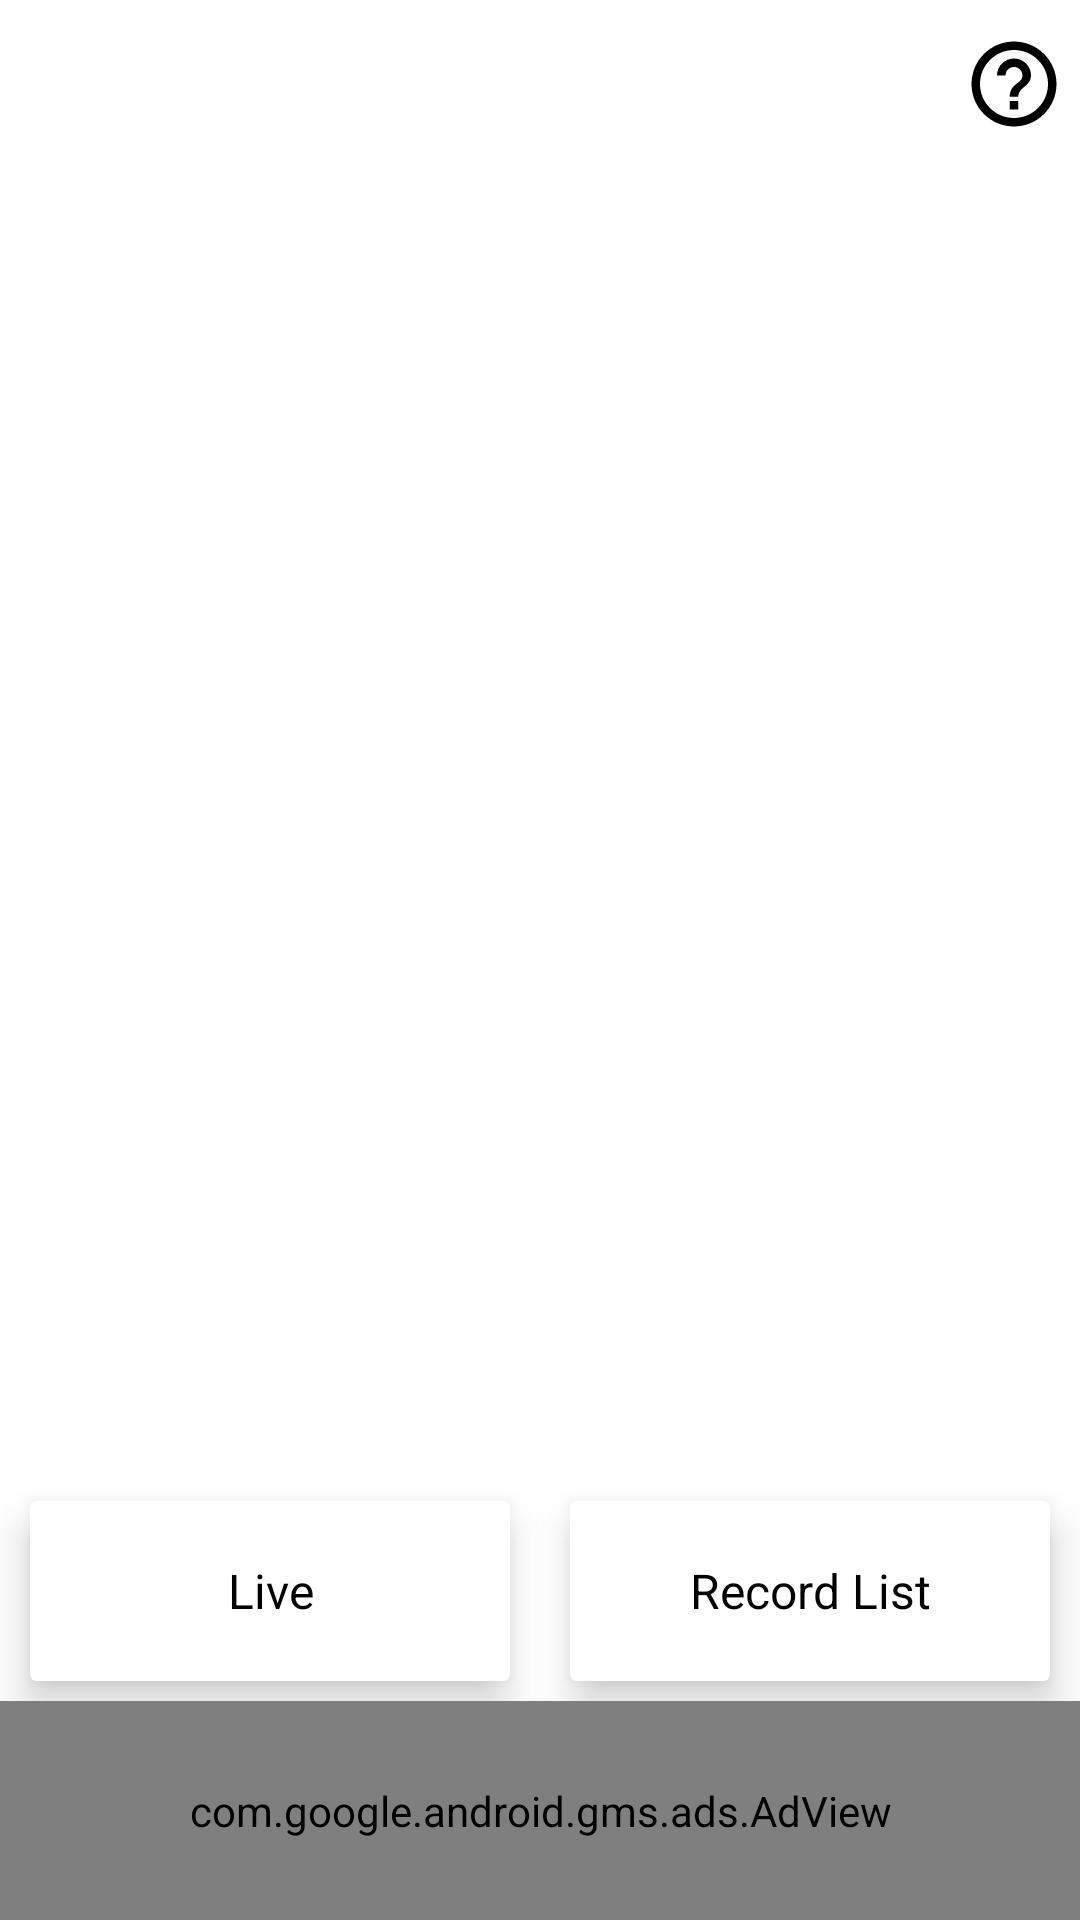

Produce the Android XML layout that renders to this screen, including the resource entries it uses.
<!-- AndroidManifest.xml: application theme AppTheme -->
<!-- res/layout/activity_main.xml -->
<?xml version="1.0" encoding="utf-8"?>
<LinearLayout xmlns:android="http://schemas.android.com/apk/res/android"
    xmlns:app="http://schemas.android.com/apk/res-auto"
    xmlns:tools="http://schemas.android.com/tools"
    android:layout_width="match_parent"
    android:orientation="vertical"
    android:layout_height="match_parent"
    android:id="@+id/ll_main"
    app:layout_behavior="@string/appbar_scrolling_view_behavior"

    >

    <com.google.android.material.appbar.AppBarLayout
        android:id="@+id/toolbar"
        android:layout_width="match_parent"
        android:layout_height="wrap_content"
        android:background="@color/whiteColor"
        android:theme="@style/AppTheme.AppBarOverlay">

        <androidx.appcompat.widget.Toolbar
            android:id="@+id/toolbar1"
            android:layout_width="match_parent"
            android:layout_height="?attr/actionBarSize"
            app:titleTextColor="#fff"
            app:popupTheme="@style/AppTheme.PopupOverlay"
            >

            <RelativeLayout
                android:layout_width="match_parent"
                android:layout_height="wrap_content"
                >

            <TextView
                android:layout_centerInParent="true"
                android:gravity="center"
                android:id="@+id/tv_title"
                android:text="My Mic"
                android:textAlignment="center"
                android:textSize="20dp"
                android:textStyle="bold"
                android:textColor="@color/whiteColor"
                android:layout_width="wrap_content"
                android:layout_height="wrap_content"
                >

            </TextView>

            <ImageView
                android:id="@+id/iv_help"
                android:layout_alignParentRight="true"
                android:layout_width="34dp"
                android:layout_height="34dp"
                android:layout_marginRight="5dp"
                android:src="@drawable/ic_help_outline_black_24dp"
                >

            </ImageView>


            </RelativeLayout>

        </androidx.appcompat.widget.Toolbar>




    </com.google.android.material.appbar.AppBarLayout>


    <LinearLayout
        android:orientation="vertical"
        android:weightSum="1"
        android:layout_width="match_parent"
        android:layout_height="match_parent">


        <FrameLayout
            android:background="@color/whiteColor"
            android:id="@+id/containt_main_frame"
            android:layout_width="match_parent"
            android:layout_height="match_parent"
            android:layout_weight="0.25">

        </FrameLayout>


        
        
        
        

        

        <LinearLayout
            android:id="@+id/ll_bottom"
            android:background="@color/whiteColor"
            android:layout_weight="0.75"
            android:weightSum="1"
            android:orientation="vertical"
            android:layout_gravity="center"
            android:gravity="center"
            android:layout_width="match_parent"
            android:layout_height="match_parent">


            <LinearLayout
                android:layout_weight="0.5"
                android:weightSum="2"
                android:layout_gravity="center"
                android:gravity="center"
                android:orientation="horizontal"
                android:layout_width="match_parent"
                android:layout_height="match_parent"
                >

                <androidx.cardview.widget.CardView
                    android:id="@+id/card_live"
                    android:layout_weight="1"
                    android:layout_width="wrap_content"
                    android:layout_height="wrap_content"
                    android:elevation="8dp"
                    app:cardElevation="8dp"
                    android:layout_marginLeft="10dp"
                    android:layout_marginRight="10dp"
                    >


                <TextView
                    android:id="@+id/tv_live"
                    android:text="Live"
                   android:textSize="16dp"
                    android:textColor="@color/blackColor"
                    android:layout_width="90dp"
                    android:layout_height="60dp"
                    android:layout_gravity="center"
                    android:gravity="center"
                    >

                </TextView>

                </androidx.cardview.widget.CardView>

                <androidx.cardview.widget.CardView
                    android:id="@+id/card_record"
                    android:layout_weight="1"
                    android:layout_width="wrap_content"
                    android:layout_height="wrap_content"
                    android:elevation="8dp"
                    app:cardElevation="8dp"
                    android:layout_marginLeft="10dp"
                    android:layout_marginRight="10dp"
                    >


                <TextView
                    android:layout_weight="1"
                    android:id="@+id/tv_record"
                    android:text="Record List"
                    android:textSize="16dp"
                    android:textColor="@color/blackColor"
                    android:layout_width="90dp"
                    android:layout_height="60dp"
                    android:layout_gravity="center"
                    android:gravity="center"
                    >

                </TextView>

                </androidx.cardview.widget.CardView>

            </LinearLayout>

            <LinearLayout
                android:id="@+id/ll_google_ads"
                android:layout_weight="0.5"
                android:layout_width="match_parent"
                android:layout_height="match_parent"
                >


                <com.google.android.gms.ads.AdView
                    android:id="@+id/ad_view"
                    android:layout_width="match_parent"
                    android:layout_height="match_parent"
                    android:layout_centerHorizontal="true"
                    android:layout_alignParentBottom="true"
                    app:adSize="SMART_BANNER"
                    app:adUnitId="@string/banner_ad_unit_id"
                    />

            </LinearLayout>


        </LinearLayout>


    </LinearLayout>


</LinearLayout>
<!-- resources referenced by this layout -->
<resources>
  <color name="blackColor">#000</color>
  <color name="light_grey_bg">#EBE9E9</color>
  <color name="whiteColor">#ffffff</color>
  <!-- drawable ic_help_outline_black_24dp (drawable) -->
  <vector xmlns:android="http://schemas.android.com/apk/res/android"
          android:width="34dp"
          android:height="34dp"
          android:viewportWidth="24.0"
          android:viewportHeight="24.0">
      <path
          android:fillColor="#FF000000"
          android:pathData="M11,18h2v-2h-2v2zM12,2C6.48,2 2,6.48 2,12s4.48,10 10,10 10,-4.48 10,-10S17.52,2 12,2zM12,20c-4.41,0 -8,-3.59 -8,-8s3.59,-8 8,-8 8,3.59 8,8 -3.59,8 -8,8zM12,6c-2.21,0 -4,1.79 -4,4h2c0,-1.1 0.9,-2 2,-2s2,0.9 2,2c0,2 -3,1.75 -3,5h2c0,-2.25 3,-2.5 3,-5 0,-2.21 -1.79,-4 -4,-4z"/>
  </vector>
  <string name="banner_ad_unit_id">ca-app-pub-3863768784579254/7843307482</string>
  <style name="AppTheme.AppBarOverlay" parent="ThemeOverlay.AppCompat.Dark.ActionBar" />
  <style name="AppTheme.PopupOverlay" parent="ThemeOverlay.AppCompat.Light" />
  <style name="AppTheme" parent="Theme.AppCompat.Light.NoActionBar">
          
          <item name="colorPrimary">@color/colorPrimary</item>
          <item name="colorPrimaryDark">@color/blackColor</item>
          <item name="colorAccent">@color/colorAccent</item>
  
      </style>
  <color name="colorPrimary">#ffffff</color>
  <color name="colorAccent">#000000</color>
</resources>
